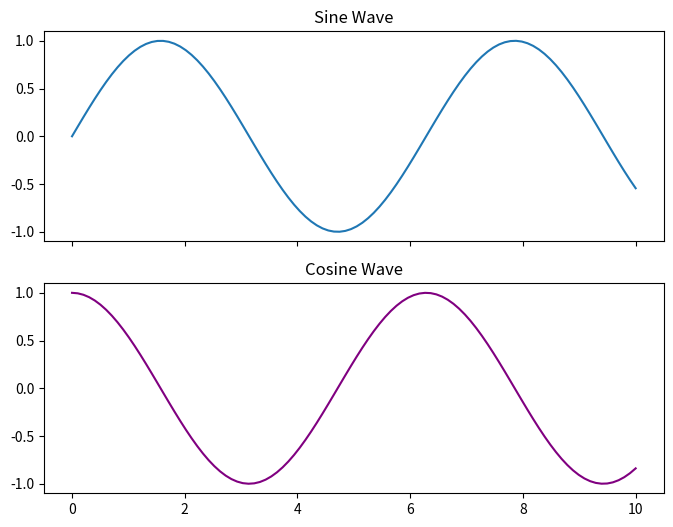

The matplotlib source for this figure:
import matplotlib.pyplot as plt
import numpy as np  

print("\n")
print("Method 4:- Sharing Axes Across Subplots")
print("\n")


fig, axes = plt.subplots(2, 1, sharex=True, figsize=(8, 6))  # Create 2 plots with shared x-axis

x = np.linspace(0, 10, 100)       # Generate values from 0 to 10

axes[0].plot(x, np.sin(x))        # Plot sine wave
axes[0].set_title("Sine Wave")    # Set title

axes[1].plot(x, np.cos(x), color="purple")  # Plot cosine wave
axes[1].set_title("Cosine Wave")  # Set title

plt.show()                        # Display the figure
